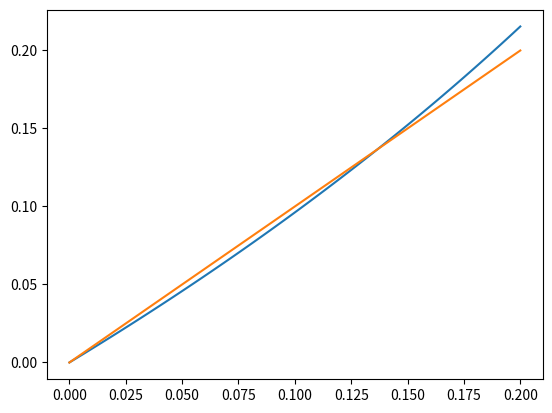

Write the Python code that produced this figure.
import numpy as np
import matplotlib.pyplot as plt


def function_plotter(x):
    y = -0.5 * np.log(1-x*1.75)
    return y


if __name__ == "__main__":
    x = np.linspace(0, 0.2, 100)
    y = function_plotter(x)
    y_2 = x
    plt.plot(x, y)
    plt.plot(x, y_2)
    plt.show()